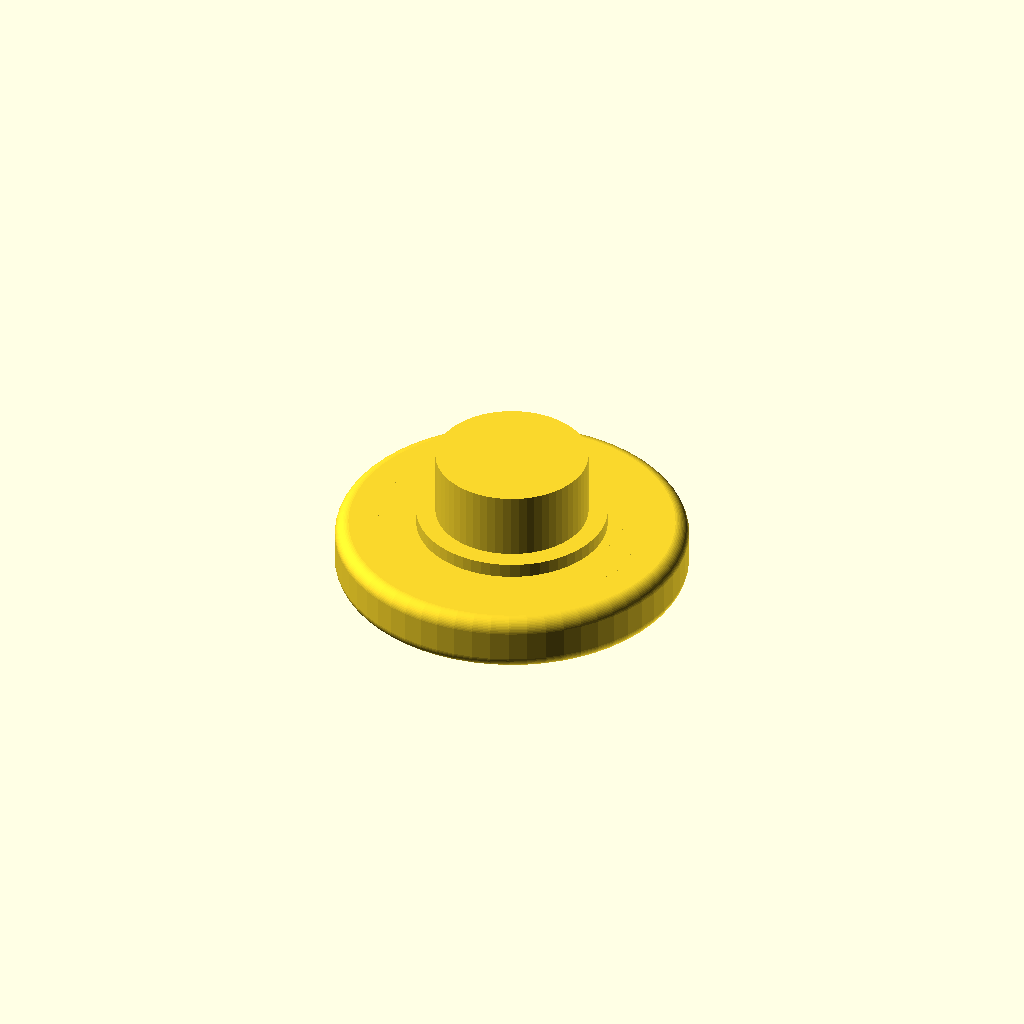
Cell 1: rendered with the file's own defaults.
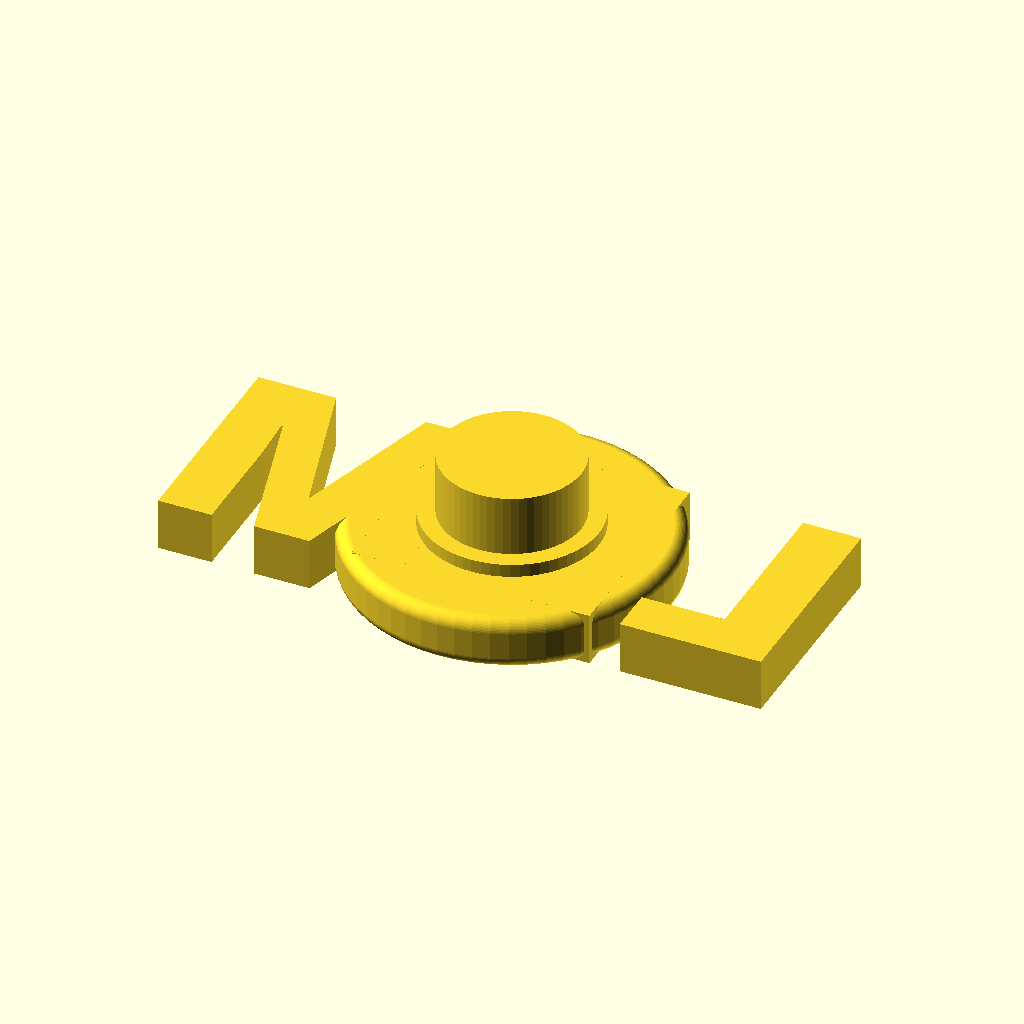
Cell 2: the same model with scaleText = 2.5.
All cells are drawn from one camera (rotation 55°, 0°, 25°, orthographic, colour scheme Cornfield), so only the parameter changes between them.
OpenSCAD source file inputs/thingiverse/files/thing-2444311/files/bearing-cap.scad:
// customizable bearing cap
// lucina
// 2017-07-03
// preview[view:north, tilt:bottom]
/* [bearing cap settings] */
// number of cats for the spinner
choice = "deboss text";   //[deboss text, emboss text, cat, paw, heart, star, yin-yang]
text = "LPM";
scaleText = 1; // [.1:.1:2.5]

/* [hidden] */
$fn = 60;
x = 0; y = 1; z = 2; id = 3;
thick = 3;
weight = [18, 18, 2];
bearing608 = [22, 22, 7, 8];
resolution = 60;
diskH = 2.5;
diskD = 18.5;
spacerH = 1;
postH = 8/2;

bearing = bearing608;
filRad = .75;
//ff = .56;
ff = .7;
//ff2 = .35;
ff2 = .42;

ffpaw = .21;
ff2paw = .28;
ffx = .75;
pos = [60, 21, -21, -60];
off = [.28, .29, .29, .28];

font = "Open Sans:style=ExtraBold";

module fcylinder(z, x, rad) {
   translate([0, 0, rad-z/2])
      minkowski() {
         cylinder(h=z-2*rad, d=x-2*rad);
         sphere(rad);
      }
}
module ftriangle(z, x, rad) {
   translate([0, 0, rad-z/2])
      minkowski() {
         cylinder(h=z-2*rad, d=x-2*rad, $fn = 3);
         sphere(rad);
      }
}
 module embossText(txt, ht, fontSize) {
   difference() {
      fcylinder(ht, diskD, filRad);
      translate([0, 0, ht/2])
         linear_extrude(ht, center=true)
            text(str(txt), font = font, size = fontSize, halign="center", valign="center");
   }
}
 module debossText(txt, ht, fontSize) {
   difference() {
      fcylinder(ht, diskD, filRad);
      translate([0, 0, ht/2])
         fcylinder(ht, diskD*.9, filRad);
   }
   linear_extrude(ht, center=true)
       text(str(txt), font = font, size = fontSize, halign="center", valign="center");
 }
module cat(wid, ht) {
   difference() {
      union() {
         fcylinder(ht, wid, filRad);
         translate([-(wid/4), wid/3, 0])
            difference() {
               ftriangle(ht, wid*ff, filRad);
               union() {
                  translate([0, 0, ht/2])
                     linear_extrude(height=2, convexity=10, center=true)
                        circle(d=wid*ff2, $fn=3);
               }
            }
         translate([wid/4, wid/3, 0])
            rotate([0, 0, -60])
               difference() {
                 ftriangle(ht, wid*ff, filRad);
                 union() {
                     translate([0, 0, ht/2])
                        linear_extrude(height=2, convexity=10, center=true)
                           circle(d=wid*ff2, $fn=3);
                 }
            }
      }
      union() {
            translate([0, -.12*wid, 0])
               whiskers(wid, ht);
            nose(wid, ht);
            eyes(wid, ht);
            mouth(wid, ht);
         }
   }

}
module nose(wid, ht) {
   translate([0, -.10*wid, ht/2])
      difference() {
      cylinder(h=2, d=.16*wid, center=true);
         union() {
            translate([-.04*wid, -.07*wid, 0])
               cylinder(h=4, d=.06*wid, center=true);
            translate([.04*wid, -.07*wid, 0])
               cylinder(h=4, d=.06*wid, center=true);
         }
      }
}
module eyes(wid, ht) {
   union() {
      translate([-.15*wid, .08*wid, ht/2])
         intersection() {
            translate([.05*wid, 0, 0])
               cylinder(h=2, d=.2*wid, center=true);
            translate([-.05*wid, 0, 0])
               cylinder(h=2, d=.2*wid, center=true);
         }
      translate([.15*wid, .08*wid, ht/2])
         intersection() {
            translate([.05*wid, 0, 0])
               cylinder(h=2, d=.2*wid, center=true);
            translate([-.05*wid, 0, 0])
               cylinder(h=2, d=.2*wid, center=true);
         }
   }
}
module mouth(wid, ht) {
   translate([-.07*wid, -.20*wid, ht/2])
   difference() {
      cylinder(h=2, d=.18*wid, center=true);
      union() {
         translate([0, .1*wid, 0])
            cube([.22*wid, .2*wid, 4], center=true);
         scale([1.6, 1, 1])
            cylinder(h=2, d=.18*wid-2*1.5, center=true);
      }
   }
   translate([.07*wid, -.20*wid, ht/2])
      difference() {
         cylinder(h=2, d=.18*wid, center=true);
         union() {
            translate([0, .1*wid, 0])
               cube([.22*wid, .2*wid, 4], center=true);
            scale([1.6, 1, 1])
            cylinder(h=2, d=.18*wid-2*1.5, center=true);
         }
      }
}
module whiskers(wid, ht) {
   difference() {
      union() {
         translate([0, 0, ht/2])
            union() {
               cube([wid+2*thick, 1.5, 2], center=true);
               rotate([0, 0, 20])
                  cube([wid+2*thick, 1.5, 2], center=true);
               rotate([0, 0, -20])
                  cube([wid+2*thick, 1.5, 2], center=true);
            }
      }
      cylinder(h=ht, d=.5*wid, center=true);
   }
}
module solidPaw(wid, ht) {
   echo("solidPaw", wid, ht);
   union() {
      for (a=[0:1:3]) {
         rotate([0, 0, pos[a]]) {
            translate([0, off[a]*wid, 0])
               scale([ffx, 1, 1])
                  cylinder(ht, d=wid*ffpaw, center=true);
         }
     }
      translate([0, -.07*wid, 0])
         cylinder(h=ht, d=1.3*wid*ff2paw, center=true);
      hull() {
         translate([-wid*ff2paw/2.1, -.9*wid*ffpaw, 0])
            cylinder(h=ht, d=wid*ff2paw, center=true);
         translate([wid*ff2paw/2.1, -.9*wid*ffpaw, 0])
            cylinder(h=ht, d=wid*ff2paw, center=true);
     }
  }
}

module deboss(wid, ht) {
   height = ht;
   difference() {
      fcylinder(height, wid, filRad);
      translate([0, 0, height/2])
         cylinder(h=height, d=wid*.9, center=true);
   }
   solidPaw(wid, height);
}

module heart(w, ht) {
   wid = w*.45;
   difference() {
      fcylinder(ht, w, filRad);
      translate([0, 0, ht/2])
         cylinder(h=ht, d=w*.9, center=true);
   }
   translate([0, -.2*wid, 0])
      rotate([0, 0, 45])
         union() {
            cube([wid, wid, ht], center=true);
            translate([0, .52*wid, 0])
               rotate([0, 0, -10])
                  cylinder(h=ht, d=wid, center=true);
            translate([.52*wid, 0, 0])
               rotate([0, 0, 100])
                  cylinder(h=ht, d=wid, center=true);
         }
}
module star(wid, ht) {
   difference() {
      fcylinder(ht, wid, filRad);
      translate([0, 0, ht/2])
         cylinder(h=ht, d=wid*.9, center=true);
   }
   linear_extrude(height = ht, center = true, convexity=10)
      star2d(5, wid*.85/2, wid*.35/2);
}
module star2d(points, outer, inner, ht) {
	// polar to cartesian: radius/angle to x/y
	function x(r, a) = r * cos(a);
	function y(r, a) = r * sin(a);
	// angular width of each pie slice of the star
	increment = 360/points;
	union() {
		for (p = [0 : points-1]) {
			// outer is outer point p
			// inner is inner point following p
			// next is next outer point following p
			x_outer = x(outer, increment * p);
			y_outer = y(outer, increment * p);
			x_inner = x(inner, (increment * p) + (increment/2));
			y_inner = y(inner, (increment * p) + (increment/2));
			x_next  = x(outer, increment * (p+1));
			y_next  = y(outer, increment * (p+1));
         polygon(points = [[x_outer, y_outer], [x_inner, y_inner], [x_next, y_next], [0, 0]], paths  = [[0, 1, 2, 3]]);
			}
		}
}
module yin(wid, ht) {
   outerR = wid/2*.9;
   difference() {
      fcylinder(ht, wid, filRad);
      union() {
         doYin(wid, ht);
         translate([0, -outerR/2, ht/2])
            cylinder(h = ht, r = outerR/2*.3, center=true);
      }
   }
   translate([0, outerR/2, 0])
      cylinder(h = ht, r = outerR/2*.3, center=true);
}
module doYin(wid, ht) {
   outerR = wid/2*.9;
   translate([0, 0, ht/2])
      union() {
         difference() {
            cylinder(h = ht, r = outerR, center = true);
            union() {
               translate([0, -(outerR/2), 0])
                  cylinder(h = ht*3, r = outerR/2, center=true);
               translate([outerR/2, 0, 0])
                  cube([outerR, 2*outerR, ht*3], center=true);
            }
         }
         translate([0, outerR/2, 0])
            cylinder(h = ht, r = outerR/2, center=true);
      }
}  

if ( choice == "cat" )
   translate([0, 0, -diskH/2])
      rotate([0, 180, 0])
         cat(diskD, diskH);
if ( choice == "paw" )
   translate([0, 0, -diskH/2])
      rotate([0, 180, 0])
         deboss(diskD, diskH);
if ( choice == "heart" )
   translate([0, 0, -diskH/2])
      rotate([0, 180, 0])
         heart(diskD, diskH);
if ( choice == "star" )
   translate([0, 0, -diskH/2])
      rotate([0, 180, 0])
         star(diskD, diskH);
if ( choice == "yin-yang" )
   translate([0, 0, -diskH/2])
      rotate([0, 180, 0])
         yin(diskD, diskH);
if ( choice == "emboss text" )
   translate([0, 0, -diskH/2])
      rotate([0, 180, 0])
         embossText(text, 3, scaleText*5);
if ( choice == "deboss text" )
   translate([0, 0, -diskH/2])
      rotate([0, 180, 0])
         debossText(text, 3, scaleText*5);
// spacer
translate([0, 0, spacerH/2])
   cylinder(h=spacerH, d=10, center=true);
// post
translate([0, 0, bearing[z]/4+spacerH])
   cylinder(h=bearing[z]/2, d=bearing[id], center=true);
Parameter table extracted from the source (name, type, default, range or options):
choice: string, default "deboss text", options "deboss text", "emboss text", "cat", "paw", "heart", "star", "yin-yang"
text: string, default "LPM"
scaleText: number, default 1, range 0.1 to 2.5, step 0.1
